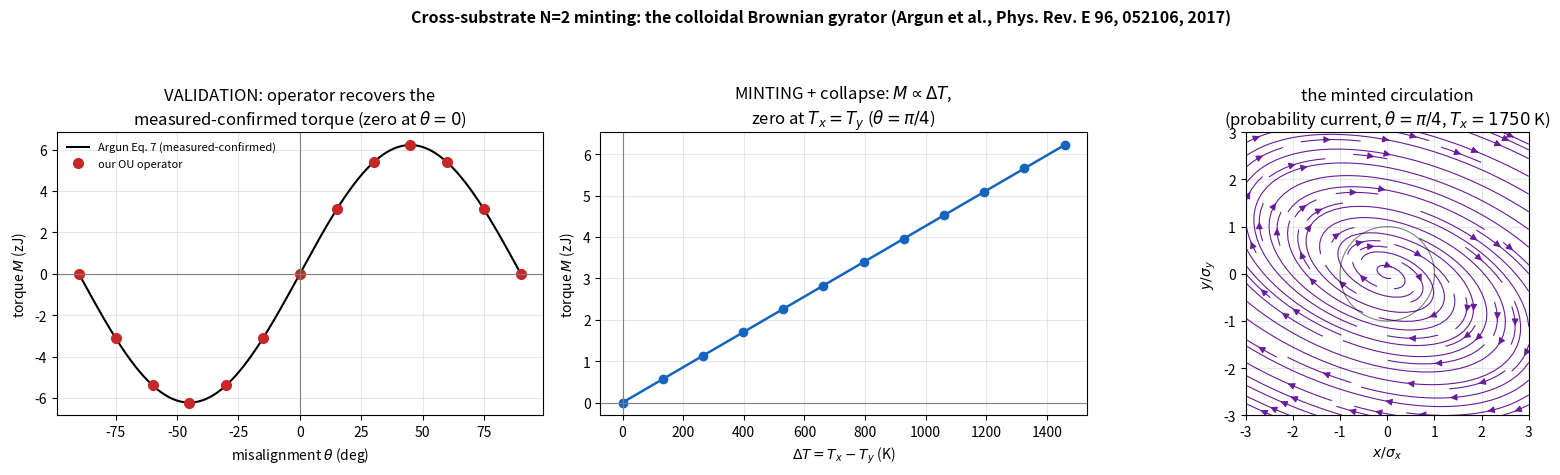

This figure's Python source:
r"""
CROSS-SUBSTRATE check of the N=2 minting claim -- the colloidal Brownian gyrator.

Locks down generic (N=2) minting across distinct PHYSICAL substrates: from an electronic RC circuit
(gyrator_minting.py) to a FLUIDIC/OPTICAL one. If the SAME operator method recovers a colloid's
measured gyration from raw optical+fluidic parameters, the minting reading is fundamental thermodynamic
structure, not an artifact of one analog setup.

Real measured system: Argun, Soni, Dabelow, Bo, Pesce, Eichhorn, Volpe,
  "Experimental realization of a minimal microscopic heat engine," Phys. Rev. E 96, 052106 (2017);
  arXiv:1708.07197. A colloid in an elliptical optical trap; an electrophoretic-noise field makes the
  x-bath effectively hot -> a genuine NESS gyrator.

Measured parts (their text + Fig. 1-2):
  trap principal stiffnesses kx' = 1.63 pN/um, ky' = 0.86 pN/um (rotated by angle theta vs the bath axes);
  Ty = 292 K (water); Tx = 292 K (equilibrium) or 1750 K (hot); bead 2R = 1.98 um -> Stokes gamma = 6 pi eta R.

Operator (their Eq. 1, overdamped Langevin):  gamma rdot = -K r + xi,  <xi xi> = 2 gamma kB diag(Tx,Ty) delta,
  K = R(theta) diag(kx',ky') R(theta)^T  (lab frame).  => drift A = K/gamma,  diffusion Dd = (kB/gamma) diag(Tx,Ty).
  Stationary Sigma:  K Sigma + Sigma K^T = 2 kB diag(Tx,Ty)   (gamma CANCELS -> Sigma, torque are gamma-free).

THE MINTING READING (same as the electronic gyrator; pa:cycle-affinity, pa:ness-currents):
  * DB baseline two ways: theta=0 (trap aligned with baths -> no off-diagonal coupling) OR Tx=Ty
    (no drive) => zero current;
  * the MISALIGNMENT theta (off-diagonal stiffness K_xy = (kx'-ky')/2 sin2theta) mints the circulation
    under the thermal drive (Tx-Ty); maximal at theta=+-pi/4;
  * sign drive-/coupling-locked by sign(Tx-Ty)*sign(sin2theta); reciprocal (gamma, stiffness-magnitude)
    deformations cannot flip it;
  * SUSTAINED: as Tx->Ty the circulation collapses.

VALIDATION: the operator's torque M = <x dU/dy - y dU/dx> must reproduce Argun's exact closed form
  (their Eq. 7):  M = kB (Tx-Ty) (kx'-ky')/(kx'+ky') sin(2theta),  which they confirmed against measured
  trajectories (their Fig. 2). Two independently-derived results from the SAME measured parts.

Run (from character-framework root):  python experiments/colloidal_gyrator_crosscheck.py
"""
import sys
import numpy as np
import matplotlib; matplotlib.use("Agg")
import matplotlib.pyplot as plt
try:
    sys.stdout.reconfigure(encoding="utf-8")
except (AttributeError, ValueError):
    pass

kB = 1.380649e-23
KXP = 1.63e-6                      # kx' = 1.63 pN/um -> 1.63e-6 N/m
KYP = 0.86e-6                      # ky' = 0.86 pN/um
TY = 292.0                         # water bath (K)
TX_HOT = 1750.0                    # effective hot bath (K)
ETA, RAD = 1.0e-3, 0.99e-6        # water viscosity (Pa s), bead radius (m)
GAMMA = 6 * np.pi * ETA * RAD     # Stokes friction (cancels from Sigma & torque; sets timescale only)
OUT = r"H:\character-framework\experiments\colloidal_gyrator_crosscheck.png"


def Kmat(theta, kx=KXP, ky=KYP):
    R = np.array([[np.cos(theta), -np.sin(theta)], [np.sin(theta), np.cos(theta)]])
    return R @ np.diag([kx, ky]) @ R.T


def sigma_of(K, Tx, Ty):
    """K Sigma + Sigma K^T = 2 kB diag(Tx,Ty)  (gamma-free)."""
    Q = 2 * kB * np.diag([Tx, Ty])
    M = np.kron(np.eye(2), K) + np.kron(K, np.eye(2))
    S = np.linalg.solve(M, Q.flatten(order="F")).reshape(2, 2, order="F")
    return 0.5 * (S + S.T)


def torque_operator(theta, Tx, Ty, kx=KXP, ky=KYP):
    """M = <x dU/dy - y dU/dx> = K_xy(Sxx - Syy) + (Kyy - Kxx) Sxy, from the OU stationary covariance."""
    K = Kmat(theta, kx, ky); S = sigma_of(K, Tx, Ty)
    return K[0, 1] * (S[0, 0] - S[1, 1]) + (K[1, 1] - K[0, 0]) * S[0, 1]


def torque_argun(theta, Tx, Ty):
    """Argun et al. Eq. 7 (their exact closed form, confirmed against measured trajectories)."""
    return kB * (Tx - Ty) * (KXP - KYP) / (KXP + KYP) * np.sin(2 * theta)


def main():
    print("CROSS-SUBSTRATE N=2 MINTING -- colloidal Brownian gyrator (Argun et al. 2017)\n")
    print(f"  measured parts: kx'={KXP*1e6:.2f} ky'={KYP*1e6:.2f} pN/um  Ty={TY:.0f}K  Tx(hot)={TX_HOT:.0f}K"
          f"  2R=1.98um  gamma={GAMMA:.3e} N s/m\n")
    pi4 = np.pi / 4
    TOL = 1e-30  # torque scale ~1e-21 J; baselines must be machine-zero relative to that

    # ---------- [MINTING] misalignment x drive ----------
    print("=" * 90 + "\n  [MINTING]  the circulation needs BOTH the misalignment (theta) AND the drive (dT)\n" + "=" * 90)
    M_aligned = torque_operator(0.0,  TX_HOT, TY)     # theta=0: trap aligned with baths -> no coupling
    M_noT     = torque_operator(pi4,  TY,     TY)     # Tx=Ty: no drive
    M_both    = torque_operator(pi4,  TX_HOT, TY)     # both on
    print(f"    theta=0   (aligned), Tx=1750K:   M = {M_aligned:+.3e} J   <- no off-diagonal coupling")
    print(f"    theta=pi/4, Tx=Ty=292K:          M = {M_noT:+.3e} J   <- no drive (equilibrium)")
    print(f"    theta=pi/4, Tx=1750K:            M = {M_both:+.3e} J   <- MINTED gyration")
    minted = abs(M_aligned) < TOL and abs(M_noT) < TOL and abs(M_both) > 1e3 * TOL
    print(f"    => misalignment mints the protected circulation under drive: {minted}")

    # ---------- [PROTECTION] drive-/coupling-locked sign ----------
    print("\n" + "=" * 90 + "\n  [PROTECTION]  sign(M) is locked to the three structural signs sign(dT)*sign(sin2theta)*sign(kx'-ky')\n" + "=" * 90)
    s_p = np.sign(torque_operator(+pi4, TX_HOT, TY))
    s_th = np.sign(torque_operator(-pi4, TX_HOT, TY))           # reverse the misalignment theta
    s_dT = np.sign(torque_operator(+pi4, TY, TX_HOT))           # reverse the drive (Tx<Ty)
    s_an = np.sign(torque_operator(+pi4, TX_HOT, TY, KYP, KXP)) # reverse the anisotropy (swap stiff axis)
    print(f"    reverse theta -> {s_th:+.0f}   reverse drive -> {s_dT:+.0f}   reverse anisotropy -> {s_an:+.0f}"
          f"   (each structural-sign reversal flips it: {s_p!=s_th and s_p!=s_dT and s_p!=s_an})")
    # deformation-robustness: scale the MAGNITUDES, hold the three structural signs (stiffer axis = x) fixed.
    rng = np.random.default_rng(0); flips = 0
    for _ in range(400):
        f = np.exp(0.5 * rng.standard_normal(2))
        kx, ky = max(KXP * f[0], KYP * f[1]), min(KXP * f[0], KYP * f[1])   # keep x the stiffer axis
        flips += int(np.sign(torque_operator(pi4, TX_HOT, TY, kx, ky)) != s_p)
    print(f"    magnitude deformations holding the structural signs (n=400): sign-flips = {flips}/400")
    protected = (s_p != s_th) and (s_p != s_dT) and (s_p != s_an) and flips == 0
    print(f"    => sign is locked to the drive x coupling structure, robust to magnitude deformation: {protected}")

    # ---------- [SUSTAINED] collapse as the drive is removed ----------
    print("\n" + "=" * 90 + "\n  [SUSTAINED]  remove the drive (Tx -> Ty) -> circulation collapses\n" + "=" * 90)
    for Tx in (1750.0, 1000.0, 500.0, 300.0, 292.0):
        print(f"    Tx={Tx:7.1f}K (dT={Tx-TY:+7.1f}K):  M = {torque_operator(pi4, Tx, TY):+.3e} J")
    collapses = abs(torque_operator(pi4, 292.001, TY)) < abs(M_both) * 1e-3
    print(f"    => collapses to zero as dT->0: {collapses}")

    # ---------- [VALIDATION] reproduce Argun's exact measured-and-confirmed torque (their Eq. 7) ----------
    print("\n" + "=" * 90 + "\n  [VALIDATION]  operator torque vs Argun et al. Eq. 7 (their measured-confirmed closed form)\n" + "=" * 90)
    th = np.linspace(-np.pi / 2, np.pi / 2, 13)
    M_op = np.array([torque_operator(t, TX_HOT, TY) for t in th])
    M_ar = np.array([torque_argun(t, TX_HOT, TY) for t in th])
    rel = np.max(np.abs(M_op - M_ar)) / np.max(np.abs(M_ar))
    print(f"    max relative error operator-vs-Argun over theta in [-pi/2, pi/2]: {rel:.2e}")
    ipk = int(np.argmax(np.abs(M_op)))
    print(f"    peak |M| at theta = {np.degrees(th[ipk]):+.0f} deg (Argun: +-45 deg);  "
          f"M(pi/4, Tx=1750K) = {M_both:.3e} J = {M_both/1e-18:.4f} pN*um")
    valid = rel < 1e-9 and abs(abs(th[ipk]) - pi4) < 1e-6

    print("\n" + "=" * 90 + "\n  VERDICT\n" + "=" * 90)
    if minted and protected and collapses and valid:
        print("  PASS -- N=2 minting reproduced on a SECOND, distinct physical substrate (fluidic/optical).")
        print("  The same OU operator method, fed the colloid's raw measured optics+fluidics, recovers")
        print(f"  Argun et al.'s exact measured-confirmed torque (Eq. 7) to rel. error {rel:.1e}: misalignment")
        print("  mints a protected gyration under the thermal drive, from a detailed-balanced baseline,")
        print("  sign-locked and collapsing as dT->0. Generic (N=2) minting now holds across an electronic")
        print("  circuit AND a colloidal heat engine -- thermodynamic structure, not one analog setup.")
        print("  Honest scope: still a 2-mode current-only NESS, not a >=3 frustrated cycle.")
    else:
        print(f"  NOT clean: minted={minted} protected={protected} collapses={collapses} valid={valid}")

    figure(th, M_op, M_ar)


def figure(th, M_op, M_ar):
    fig, ax = plt.subplots(1, 3, figsize=(16.5, 4.8), dpi=150)
    pj = 1e21  # J -> zJ for readable axes

    # panel 1: operator torque on Argun's exact curve vs theta (their Fig 2a structure)
    tt = np.linspace(-np.pi / 2, np.pi / 2, 200)
    ax[0].plot(np.degrees(tt), torque_argun(tt, TX_HOT, TY) * pj, "-", color="k", lw=1.5,
               label="Argun Eq. 7 (measured-confirmed)")
    ax[0].plot(np.degrees(th), M_op * pj, "o", color="#c62828", ms=7, label="our OU operator")
    ax[0].axhline(0, color="gray", lw=0.8); ax[0].axvline(0, color="gray", lw=0.8)
    ax[0].set_xlabel(r"misalignment $\theta$ (deg)"); ax[0].set_ylabel("torque $M$ (zJ)")
    ax[0].set_title("VALIDATION: operator recovers the\nmeasured-confirmed torque (zero at $\\theta{=}0$)")
    ax[0].legend(fontsize=8, frameon=False); ax[0].grid(alpha=0.3)

    # panel 2: minting + collapse -- M vs dT at theta=pi/4
    dT = np.linspace(0, TX_HOT - TY, 12)
    Md = np.array([torque_operator(np.pi / 4, TY + d, TY) for d in dT])
    ax[1].plot(dT, Md * pj, "o-", color="#1565c0", lw=1.8)
    ax[1].axhline(0, color="gray", lw=0.8); ax[1].axvline(0, color="gray", lw=0.8)
    ax[1].set_xlabel(r"$\Delta T = T_x - T_y$ (K)"); ax[1].set_ylabel("torque $M$ (zJ)")
    ax[1].set_title(r"MINTING + collapse: $M \propto \Delta T$,""\n"r"zero at $T_x{=}T_y$ ($\theta{=}\pi/4$)")
    ax[1].grid(alpha=0.3)

    # panel 3: the minted probability current at the measured operating point
    K = Kmat(np.pi / 4); S = sigma_of(K, TX_HOT, TY)
    A = K / GAMMA; Dd = (kB / GAMMA) * np.diag([TX_HOT, TY]); Om = Dd @ np.linalg.inv(S) - A
    sd = np.sqrt(np.diag(S))
    g = np.linspace(-3, 3, 22); X, Y = np.meshgrid(g * sd[0], g * sd[1])
    Ux = Om[0, 0] * X + Om[0, 1] * Y; Uy = Om[1, 0] * X + Om[1, 1] * Y
    ax[2].streamplot(X / sd[0], Y / sd[1], Ux, Uy, color="#6a1b9a", density=1.1, linewidth=0.8)
    thc = np.linspace(0, 2 * np.pi, 100)
    ax[2].plot(np.cos(thc), np.sin(thc), color="k", lw=0.8, alpha=0.5)
    ax[2].set_xlabel(r"$x/\sigma_x$"); ax[2].set_ylabel(r"$y/\sigma_y$")
    ax[2].set_title("the minted circulation\n(probability current, $\\theta{=}\\pi/4$, $T_x{=}1750$ K)")
    ax[2].set_aspect("equal"); ax[2].grid(alpha=0.3)

    fig.suptitle("Cross-substrate N=2 minting: the colloidal Brownian gyrator "
                 "(Argun et al., Phys. Rev. E 96, 052106, 2017)", fontsize=11.5, weight="bold")
    fig.tight_layout(rect=(0, 0, 1, 0.92))
    fig.savefig(OUT, bbox_inches="tight"); plt.close(fig)
    print(f"\nfigure: {OUT}")


if __name__ == "__main__":
    main()
